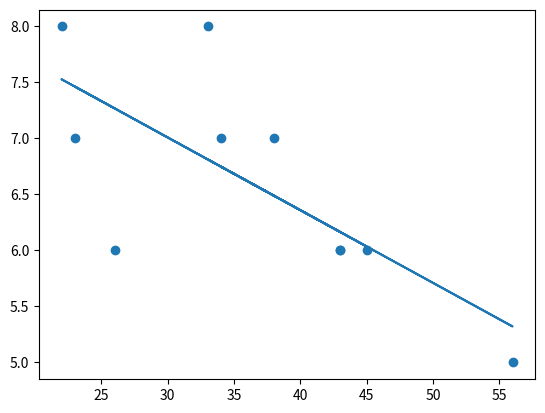

Here is the Python script that generated this plot:
import pandas
import numpy
import matplotlib

persons = pandas.DataFrame(
    {'age': [26, 23, 45, 33, 56, 43, 22, 38, 34, 43],
     'fitness': [6, 7, 6, 8, 5, 6, 8, 7, 7, 6]})

x = persons['age']
y = persons['fitness']
matplotlib.pyplot.scatter(x, y)
m, b = numpy.polyfit(x, y, 1)
matplotlib.pyplot.plot(x, m*x+b)
matplotlib.pyplot.show()
